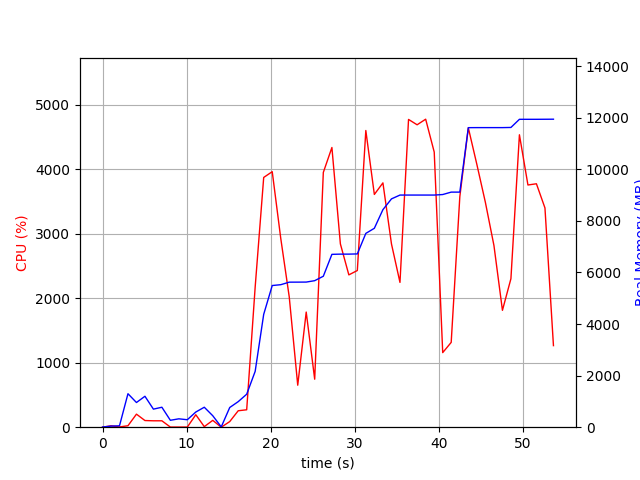

The table this chart was drawn from, first rows:
elapsed_time, nproc, cpu, mem_real, mem_virtual
3.838539123535156e-05, 1, 0.0, 6.969, 3185
1.006, 2, 21.9, 42.05, 145.2
2.014, 2, 4.0, 54.33, 157.2
3.022, 9, 22.8, 1298, 5114
4.032, 5, 202.2, 957.1, 3687
5.041, 6, 103.3, 1199, 4083
6.048, 3, 99.2, 700.4, 2730
7.056, 3, 99.2, 773.7, 2842
8.064, 3, 2.0, 268.1, 2231
9.072, 3, 2.0, 324.9, 2304
10.08, 3, 2.0, 289.6, 2266
11.09, 4, 193.3, 587.8, 2883
12.1, 7, 8.9, 774.2, 3717
13.11, 4, 106.1, 444.3, 2707
14.11, 1, 0.0, 12.34, 33.21
15.12, 2, 87.2, 763.9, 1718
16.13, 1, 254.9, 990.9, 5185
17.14, 1, 270.0, 1279, 7169
18.15, 1, 2173, 2165, 7313
19.16, 1, 3871, 4376, 10207
20.18, 1, 3960, 5492, 10513
21.19, 1, 2924, 5525, 10513
22.2, 1, 2019, 5623, 10513
23.21, 1, 650.8, 5624, 10513
24.22, 1, 1784, 5626, 10513
25.23, 1, 743.9, 5681, 10609
26.25, 1, 3948, 5853, 10638
27.27, 1, 4335, 6702, 11685
28.28, 1, 2841, 6710, 11685
29.29, 1, 2361, 6710, 11685
30.29, 1, 2428, 6718, 11685
31.31, 1, 4598, 7514, 11889
32.32, 1, 3607, 7712, 13439
33.34, 1, 3786, 8434, 13439
34.36, 1, 2840, 8852, 13439
35.37, 1, 2244, 9000, 13439
36.38, 1, 4770, 9000, 13439
37.4, 1, 4687, 9000, 13439
38.42, 1, 4773, 9000, 13439
39.44, 1, 4264, 9000, 13439
40.45, 1, 1156, 9020, 13439
41.46, 1, 1314, 9114, 13551
42.48, 1, 3573, 9114, 13551
43.49, 1, 4640, 11613, 17419
44.51, 1, 4072, 11615, 17419
45.52, 1, 3485, 11615, 17419
46.54, 1, 2816, 11615, 17419
47.55, 1, 1811, 11615, 17419
48.56, 1, 2301, 11621, 17419
49.57, 1, 4532, 11937, 17793
50.58, 1, 3754, 11937, 17793
51.59, 1, 3772, 11937, 17793
52.61, 1, 3398, 11939, 17793
53.62, 1, 1264, 11941, 17793
